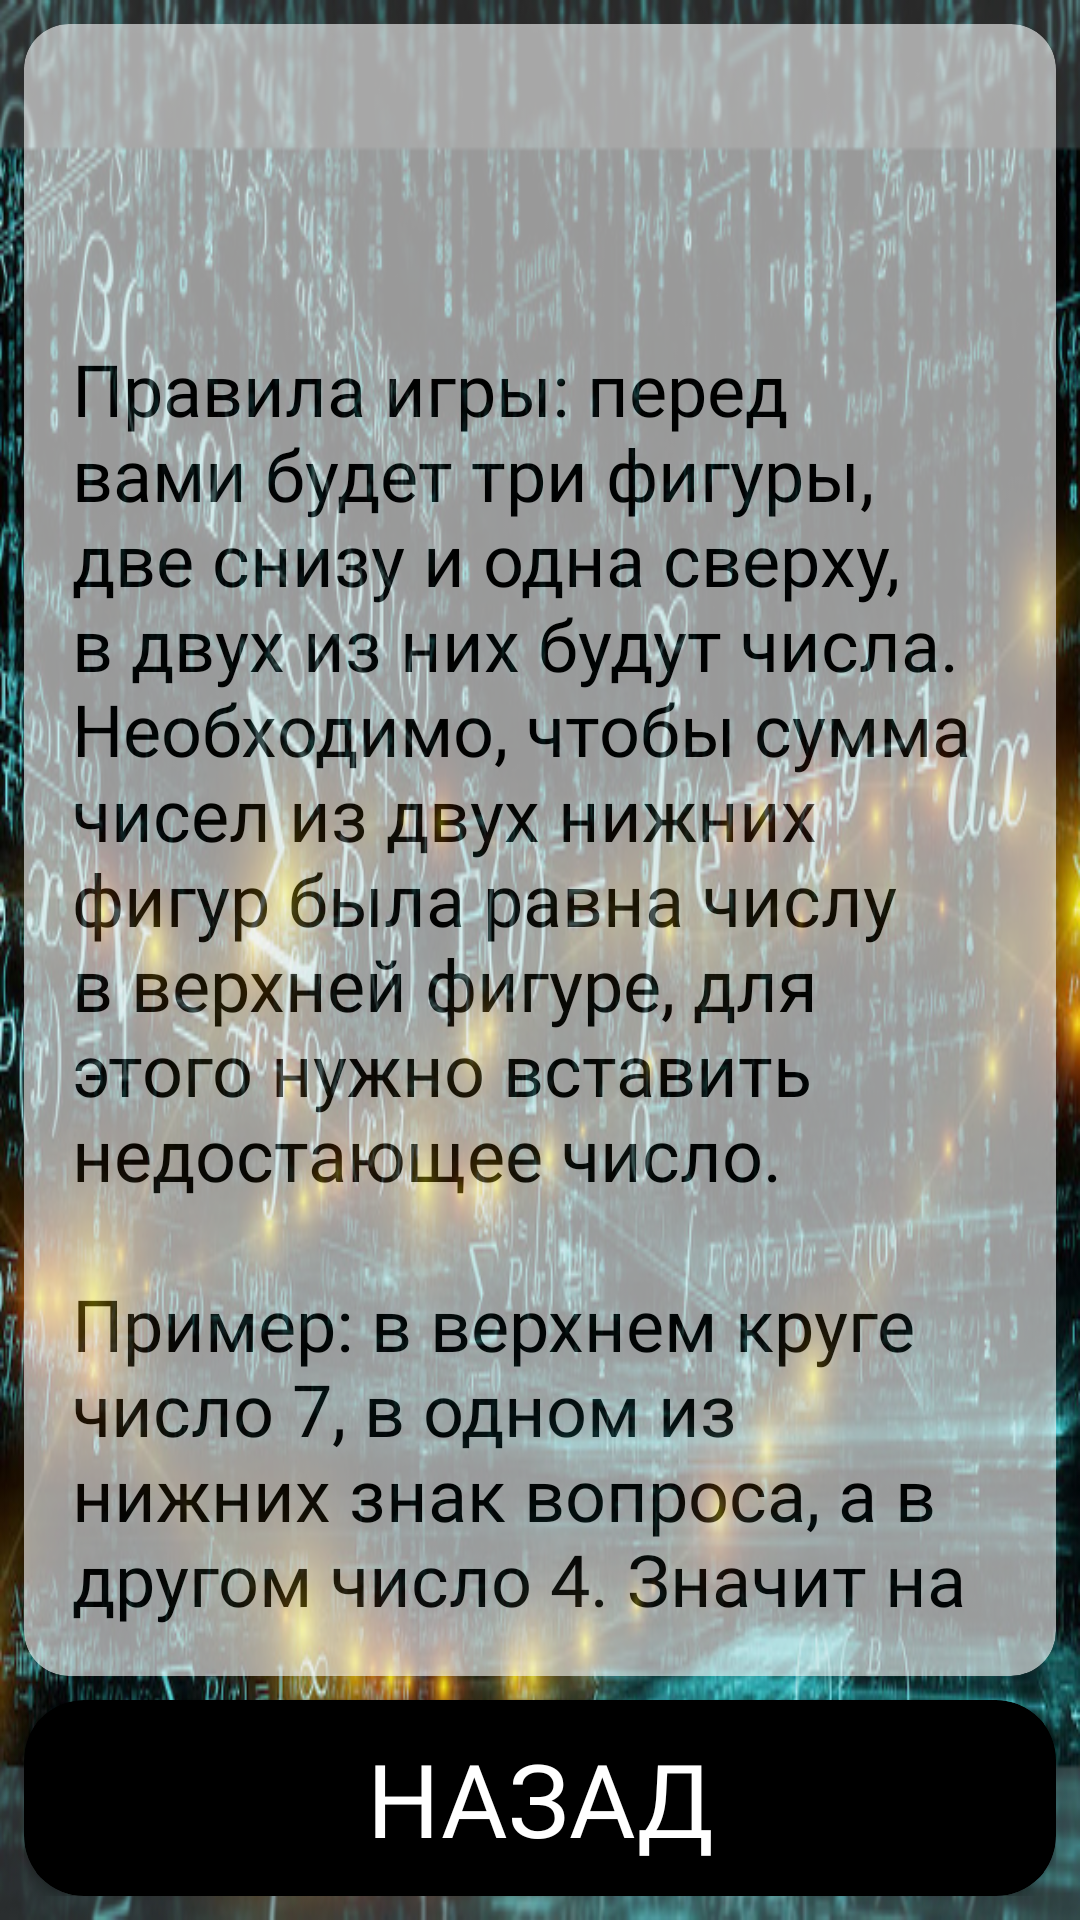

Here is an Android app screen rendered from its layout file. Give the layout XML and the strings, colors and styles it references.
<!-- AndroidManifest.xml: application theme Theme.MyGame -->
<!-- res/layout/fragment_game_rules.xml -->
<?xml version="1.0" encoding="utf-8"?>
<androidx.constraintlayout.widget.ConstraintLayout
    xmlns:android="http://schemas.android.com/apk/res/android"
    xmlns:app="http://schemas.android.com/apk/res-auto"
    xmlns:tools="http://schemas.android.com/tools"
    android:layout_width="match_parent"
    android:layout_height="match_parent"
    android:background="@drawable/fon_math"
    android:padding="8dp"
    tools:context="com.example.presentation.fragments.GameRulesFragment">


    <androidx.cardview.widget.CardView
        android:id="@+id/bt_BackToWelcomeFragment"
        android:layout_width="match_parent"
        android:layout_height="wrap_content"
        android:backgroundTint="@android:color/black"
        app:cardCornerRadius="20dp"
        app:layout_constraintBottom_toBottomOf="parent"
        app:layout_constraintEnd_toEndOf="@+id/cardView2"
        app:layout_constraintStart_toStartOf="@+id/cardView2">

        <Button
            android:id="@+id/bTBackToWelcome"
            android:layout_width="match_parent"
            android:layout_height="wrap_content"
            android:backgroundTint="@color/black"
            android:fontFamily="@font/funny_font"
            android:text="@string/rules_back"
            android:textSize="34sp" />
    </androidx.cardview.widget.CardView>

    <androidx.cardview.widget.CardView
        android:id="@+id/cardView2"
        android:layout_width="match_parent"
        android:layout_height="0dp"
        android:layout_marginBottom="8dp"
        android:alpha="0.6"
        android:backgroundTint="@color/white"
        app:cardCornerRadius="15dp"
        app:layout_constraintBottom_toTopOf="@+id/bt_BackToWelcomeFragment"
        app:layout_constraintEnd_toEndOf="parent"
        app:layout_constraintHorizontal_bias="1.0"
        app:layout_constraintStart_toStartOf="parent"
        app:layout_constraintTop_toTopOf="parent"
        app:layout_constraintVertical_bias="1.0">

        <ScrollView
            android:id="@+id/scrollView2"
            android:layout_width="match_parent"
            android:layout_height="wrap_content"
            android:layout_marginStart="16dp"
            android:layout_marginEnd="16dp"
            android:layout_marginBottom="16dp">

            <LinearLayout
                android:layout_width="match_parent"
                android:layout_height="wrap_content"
                android:orientation="vertical">

                <TextView
                    android:id="@+id/txRuleInGameFragment"
                    android:layout_width="match_parent"
                    android:layout_height="wrap_content"
                    android:layout_marginTop="60dp"
                    android:fontFamily="@font/funny_font"
                    android:gravity="center"
                    android:textColor="@color/black"
                    android:textSize="34sp" />

                <TextView
                    android:id="@+id/tx_rules"
                    android:layout_width="wrap_content"
                    android:layout_height="wrap_content"
                    android:fontFamily="@font/funny_font"
                    android:text="@string/tx_rules"
                    android:textColor="@color/black"
                    android:textSize="24sp" />
            </LinearLayout>
        </ScrollView>

    </androidx.cardview.widget.CardView>

</androidx.constraintlayout.widget.ConstraintLayout>
<!-- resources referenced by this layout -->
<resources>
  <color name="black">#FF000000</color>
  <color name="white">#FFFFFF</color>
  <!-- drawable fon_math: jpg bitmap (drawable, 464199 bytes) -->
  <string name="rules_back">Haзад </string>
  <string name="tx_rules"> Правила игры: перед вами будет три фигуры, две снизу и одна сверху, в двух из них будут
          числа. Необходимо, чтобы сумма чисел из двух нижних фигур была равна числу в верхней фигуре,
          для этого нужно вставить недостающее число.\n\nПример: в верхнем круге число 7, в одном из
          нижних знак вопроса, а в другом число 4. Значит на месте вопросительного знака должно
          быть число 3, потому что 3 + 4 = 7 \n\n Задание выполняется на время, решайте быстро, отвечайте правельно!
  
      </string>
  <style name="Theme.MyGame" parent="Theme.MaterialComponents.NoActionBar">
          
          <item name="colorPrimary">@color/white</item>
          <item name="colorPrimaryVariant">@color/purple_700</item>
          <item name="colorOnPrimary">@color/white</item>
          
          <item name="colorSecondary">@color/teal_200</item>
          <item name="colorSecondaryVariant">@color/teal_700</item>
          <item name="colorOnSecondary">@color/black</item>
          <item name="android:windowFullscreen">true</item>
          
          <item name="android:statusBarColor">?attr/colorPrimaryVariant</item>
          
      </style>
  <color name="purple_700">#FF3700B3</color>
  <color name="teal_200">#FF03DAC5</color>
  <color name="teal_700">#FF018786</color>
</resources>
